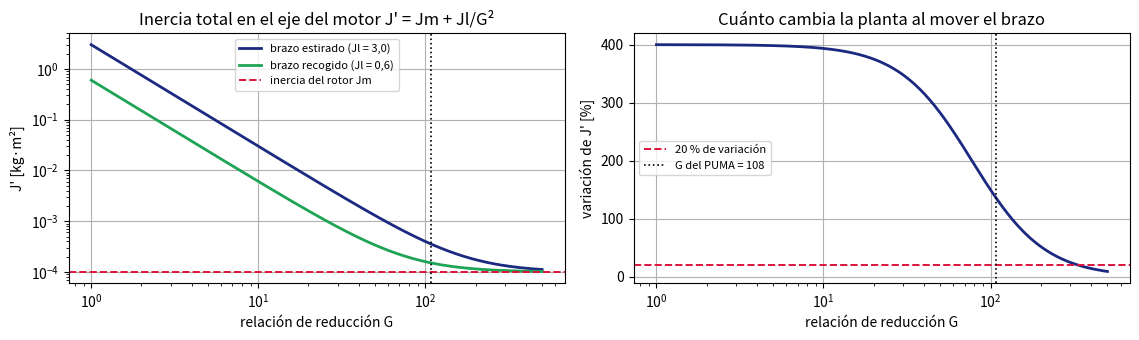
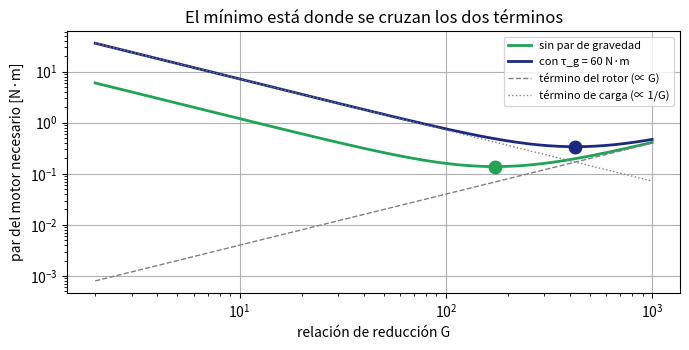
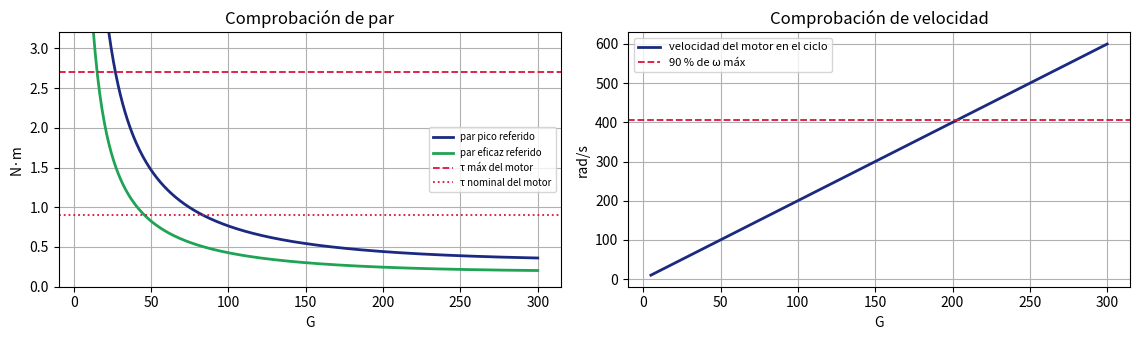

These figures' Python source, in order:
# Ejecutar una sola vez. En Colab tarda 1-2 minutos.
import importlib, subprocess, sys

def asegurar(mods):
    faltan = []
    for pip_name, import_name in mods:
        try:
            importlib.import_module(import_name)
        except ImportError:
            faltan.append(pip_name)
    if faltan:
        print('Instalando:', ' '.join(faltan))
        subprocess.run([sys.executable, '-m', 'pip', 'install', '-q'] + faltan, check=False)
    else:
        print('Todo instalado ya.')

asegurar([('numpy', 'numpy'), ('scipy', 'scipy'), ('matplotlib', 'matplotlib')])

import numpy as np
import matplotlib.pyplot as plt
from scipy.optimize import minimize_scalar
np.set_printoptions(precision=4, suppress=True)
plt.rcParams['figure.figsize'] = (9, 3.2)
plt.rcParams['axes.grid'] = True
IQS_AZUL, IQS_VERDE = '#1B2A80', '#1FA355'
print('Listo.')

def referir_al_motor(G, tau_l=None, w_l=None, J_l=None, tau_pert=None):
    """Tabla de referencia carga -> motor para una reduccion G:1 (Corke, pp. 339-340)."""
    return {'par del motor necesario [N·m]': None if tau_l is None else tau_l / G,
            'velocidad del motor [rad/s]':  None if w_l is None else w_l * G,
            'inercia reflejada [kg·m²]':    None if J_l is None else J_l / G**2,
            'perturbación vista [N·m]':     None if tau_pert is None else tau_pert / G}

G_PUMA = 107.815                  # hombro del PUMA 560 (Corke, p. 341)
J_ESLABON = 3.0                   # kg*m^2, inercia del eslabon y su carga
TAU_PERT = 5.0                    # N*m, perturbacion en el eslabon (contacto, gravedad residual)

for k, v in referir_al_motor(G_PUMA, tau_l=60.0, w_l=2.0, J_l=J_ESLABON, tau_pert=TAU_PERT).items():
    print(f'{k:>32s}: {v:.5f}')

print(f'\nLa inercia del eslabón, {J_ESLABON} kg·m², el motor la ve como '
      f'{J_ESLABON/G_PUMA**2:.2e} kg·m²:')
print('del mismo orden que la de su propio rotor, en vez de cuatro órdenes por encima.')

Jm = 1.0e-4                       # kg*m^2, inercia del rotor de un servo pequeno
JL_MIN, JL_MAX = 0.6, 3.0         # brazo recogido / brazo estirado

G = np.logspace(0, 2.7, 300)      # de 1:1 a 500:1
J_tot_min = Jm + JL_MIN / G**2
J_tot_max = Jm + JL_MAX / G**2

fig, (a1, a2) = plt.subplots(1, 2, figsize=(11.5, 3.5))
a1.loglog(G, J_tot_max, color=IQS_AZUL, lw=2, label='brazo estirado (Jl = 3,0)')
a1.loglog(G, J_tot_min, color=IQS_VERDE, lw=2, label='brazo recogido (Jl = 0,6)')
a1.axhline(Jm, color='crimson', ls='--', lw=1.4, label='inercia del rotor Jm')
a1.axvline(G_PUMA, color='black', ls=':', lw=1.2)
a1.set_xlabel('relación de reducción G'); a1.set_ylabel("J' [kg·m²]")
a1.legend(fontsize=8); a1.set_title("Inercia total en el eje del motor J' = Jm + Jl/G²")

variacion = 100 * (J_tot_max - J_tot_min) / J_tot_min
a2.semilogx(G, variacion, color=IQS_AZUL, lw=2)
a2.axhline(20, color='crimson', ls='--', lw=1.4, label='20 % de variación')
a2.axvline(G_PUMA, color='black', ls=':', lw=1.2, label=f'G del PUMA = {G_PUMA:.0f}')
a2.set_xlabel('relación de reducción G'); a2.set_ylabel('variación de J\' [%]')
a2.legend(fontsize=8); a2.set_title('Cuánto cambia la planta al mover el brazo')
plt.tight_layout(); plt.show()

for g in [1, 10, 50, 107.815, 300]:
    jmin, jmax = Jm + JL_MIN/g**2, Jm + JL_MAX/g**2
    print(f'G = {g:7.2f} -> J\' entre {jmin:.2e} y {jmax:.2e} kg·m²  '
          f'(varía un {100*(jmax-jmin)/jmin:8.1f} %)')

# Ejercicio 1
# pista: la perturbacion se refiere dividida por G, pero la inercia lo hace dividida por G^2

ALFA_L = 4.0            # rad/s^2, aceleracion angular exigida a la articulacion
JL = 3.0                # kg*m^2
TAU_G = 60.0            # N*m, par de gravedad maximo en el eslabon

def par_motor_necesario(G, tau_g=TAU_G, Jl=JL, alfa=ALFA_L, Jmot=Jm):
    return Jmot * G * alfa + (Jl * alfa + tau_g) / G

for etiqueta, tg in [('sin par de gravedad', 0.0), (f'con τ_g = {TAU_G:.0f} N·m', TAU_G)]:
    res = minimize_scalar(lambda g: par_motor_necesario(g, tau_g=tg),
                          bounds=(1.0, 2000.0), method='bounded')
    G_teorico = np.sqrt((JL + tg / ALFA_L) / Jm)
    print(f'{etiqueta:>22}: G óptimo numérico = {res.x:6.1f} | '
          f'fórmula √((Jl+τ_g/α)/Jm) = {G_teorico:6.1f} | '
          f'par mínimo = {res.fun:.3f} N·m')

Gs = np.logspace(0.3, 3, 400)
fig, ax = plt.subplots(figsize=(7, 3.6))
ax.loglog(Gs, par_motor_necesario(Gs, tau_g=0.0), color=IQS_VERDE, lw=2,
          label='sin par de gravedad')
ax.loglog(Gs, par_motor_necesario(Gs), color=IQS_AZUL, lw=2, label=f'con τ_g = {TAU_G:.0f} N·m')
ax.loglog(Gs, Jm * Gs * ALFA_L, color='gray', lw=1, ls='--', label='término del rotor (∝ G)')
ax.loglog(Gs, (JL * ALFA_L + TAU_G) / Gs, color='gray', lw=1, ls=':', label='término de carga (∝ 1/G)')
for tg, col in [(0.0, IQS_VERDE), (TAU_G, IQS_AZUL)]:
    g_opt = np.sqrt((JL + tg / ALFA_L) / Jm)
    ax.plot(g_opt, par_motor_necesario(g_opt, tau_g=tg), 'o', color=col, ms=9, zorder=5)
ax.set_xlabel('relación de reducción G'); ax.set_ylabel('par del motor necesario [N·m]')
ax.legend(fontsize=8); ax.set_title('El mínimo está donde se cruzan los dos términos')
plt.tight_layout(); plt.show()

# Ejercicio 2
# pista: par_motor_necesario(G_opt/2) y par_motor_necesario(2*G_opt)

W_MAX_L = 2.0            # rad/s, velocidad maxima de la articulacion
RECORRIDO = np.pi / 2    # 90 grados
T_PAUSA = 0.6            # s de reposo al final de cada ciclo
D_L = 0.8                # N*m*s/rad, friccion viscosa en la articulacion

t_acc = W_MAX_L / ALFA_L
d_acc = 0.5 * ALFA_L * t_acc**2
t_cte = (RECORRIDO - 2 * d_acc) / W_MAX_L
T_CICLO = 2 * t_acc + t_cte + T_PAUSA

dt = 5e-4
t = np.arange(0, T_CICLO, dt)
alfa = np.zeros_like(t)
alfa[t < t_acc] = ALFA_L
alfa[(t >= t_acc + t_cte) & (t < 2 * t_acc + t_cte)] = -ALFA_L
w_l = np.cumsum(alfa) * dt
th_l = np.cumsum(w_l) * dt

tau_l = JL * alfa + D_L * w_l + TAU_G * np.cos(th_l)     # par requerido en la articulacion

print(f'Ciclo: {t_acc:.2f} s de aceleración + {t_cte:.2f} s a velocidad constante + '
      f'{t_acc:.2f} s de frenado + {T_PAUSA:.1f} s de pausa = {T_CICLO:.2f} s')
print(f'Recorrido conseguido: {np.degrees(th_l[-1]):.1f}°')
print(f'Par pico en la articulación : {np.abs(tau_l).max():.2f} N·m')
print(f'Par eficaz (RMS) del ciclo  : {np.sqrt((tau_l**2).mean()):.2f} N·m')

# --- catalogo del servomotor candidato (datos de hoja de caracteristicas) ---
MOTOR = {'Jm': 1.0e-4, 'tau_nom': 0.90, 'tau_max': 2.70, 'w_max': 450.0}

def evaluar(G, margen_w=0.90):
    """Refiere el ciclo al eje del motor y comprueba las cuatro condiciones."""
    tau_m = MOTOR['Jm'] * G * alfa + tau_l / G          # par instantaneo del motor
    pico = np.abs(tau_m).max()
    rms = np.sqrt((tau_m**2).mean())
    w_m = np.abs(w_l).max() * G
    ratio = JL / (G**2 * MOTOR['Jm'])
    ok = (pico <= MOTOR['tau_max'] and rms <= MOTOR['tau_nom']
          and w_m <= margen_w * MOTOR['w_max'] and ratio <= 10.0)
    return pico, rms, w_m, ratio, ok

print(f'{"G":>7} | {"τ pico":>7} | {"τ RMS":>7} | {"ω motor":>8} | {"Jl/(G²Jm)":>10} | veredicto')
print('-' * 74)
for g in [10, 25, 50, 100, 160, 250]:
    pico, rms, w_m, ratio, ok = evaluar(g)
    motivos = []
    if pico > MOTOR['tau_max']: motivos.append('pico')
    if rms > MOTOR['tau_nom']: motivos.append('RMS')
    if w_m > 0.9 * MOTOR['w_max']: motivos.append('velocidad')
    if ratio > 10.0: motivos.append('inercias')
    veredicto = 'VALE' if ok else 'no: ' + ', '.join(motivos)
    print(f'{g:7d} | {pico:7.2f} | {rms:7.2f} | {w_m:8.1f} | {ratio:10.2f} | {veredicto}')

print(f'\nLímites del motor: τ_max = {MOTOR["tau_max"]} N·m, τ_nom = {MOTOR["tau_nom"]} N·m, '
      f'ω_max = {MOTOR["w_max"]:.0f} rad/s (se usa el 90 %)')
print(f'G óptimo por acoplamiento de inercias: {np.sqrt((JL + TAU_G/ALFA_L)/MOTOR["Jm"]):.0f} '
      '-> inalcanzable, la velocidad del motor lo prohíbe.')

gg = np.linspace(5, 300, 400)
pico = np.array([evaluar(g)[0] for g in gg])
rms = np.array([evaluar(g)[1] for g in gg])
wm = np.array([evaluar(g)[2] for g in gg])

fig, (a1, a2) = plt.subplots(1, 2, figsize=(11.5, 3.5))
a1.plot(gg, pico, color=IQS_AZUL, lw=2, label='par pico referido')
a1.plot(gg, rms, color=IQS_VERDE, lw=2, label='par eficaz referido')
a1.axhline(MOTOR['tau_max'], color='crimson', ls='--', lw=1.3, label='τ máx del motor')
a1.axhline(MOTOR['tau_nom'], color='crimson', ls=':', lw=1.3, label='τ nominal del motor')
a1.set_ylim(0, 3.2); a1.set_xlabel('G'); a1.set_ylabel('N·m')
a1.legend(fontsize=7); a1.set_title('Comprobación de par')

a2.plot(gg, wm, color=IQS_AZUL, lw=2, label='velocidad del motor en el ciclo')
a2.axhline(0.9 * MOTOR['w_max'], color='crimson', ls='--', lw=1.3, label='90 % de ω máx')
a2.set_xlabel('G'); a2.set_ylabel('rad/s')
a2.legend(fontsize=8); a2.set_title('Comprobación de velocidad')
plt.tight_layout(); plt.show()

valida = np.array([evaluar(g)[4] for g in gg])
print(f'Ventana válida de G: de {gg[valida].min():.0f} a {gg[valida].max():.0f}.')
print('Dentro de ella se elige la relación de catálogo más próxima al óptimo de')
print('inercias, que es la mayor posible: G = 160.')

# Ejercicio 3: ciclo el doble de rápido
# pista: hay que regenerar alfa, w_l, th_l y tau_l con los nuevos W_MAX_L y ALFA_L
